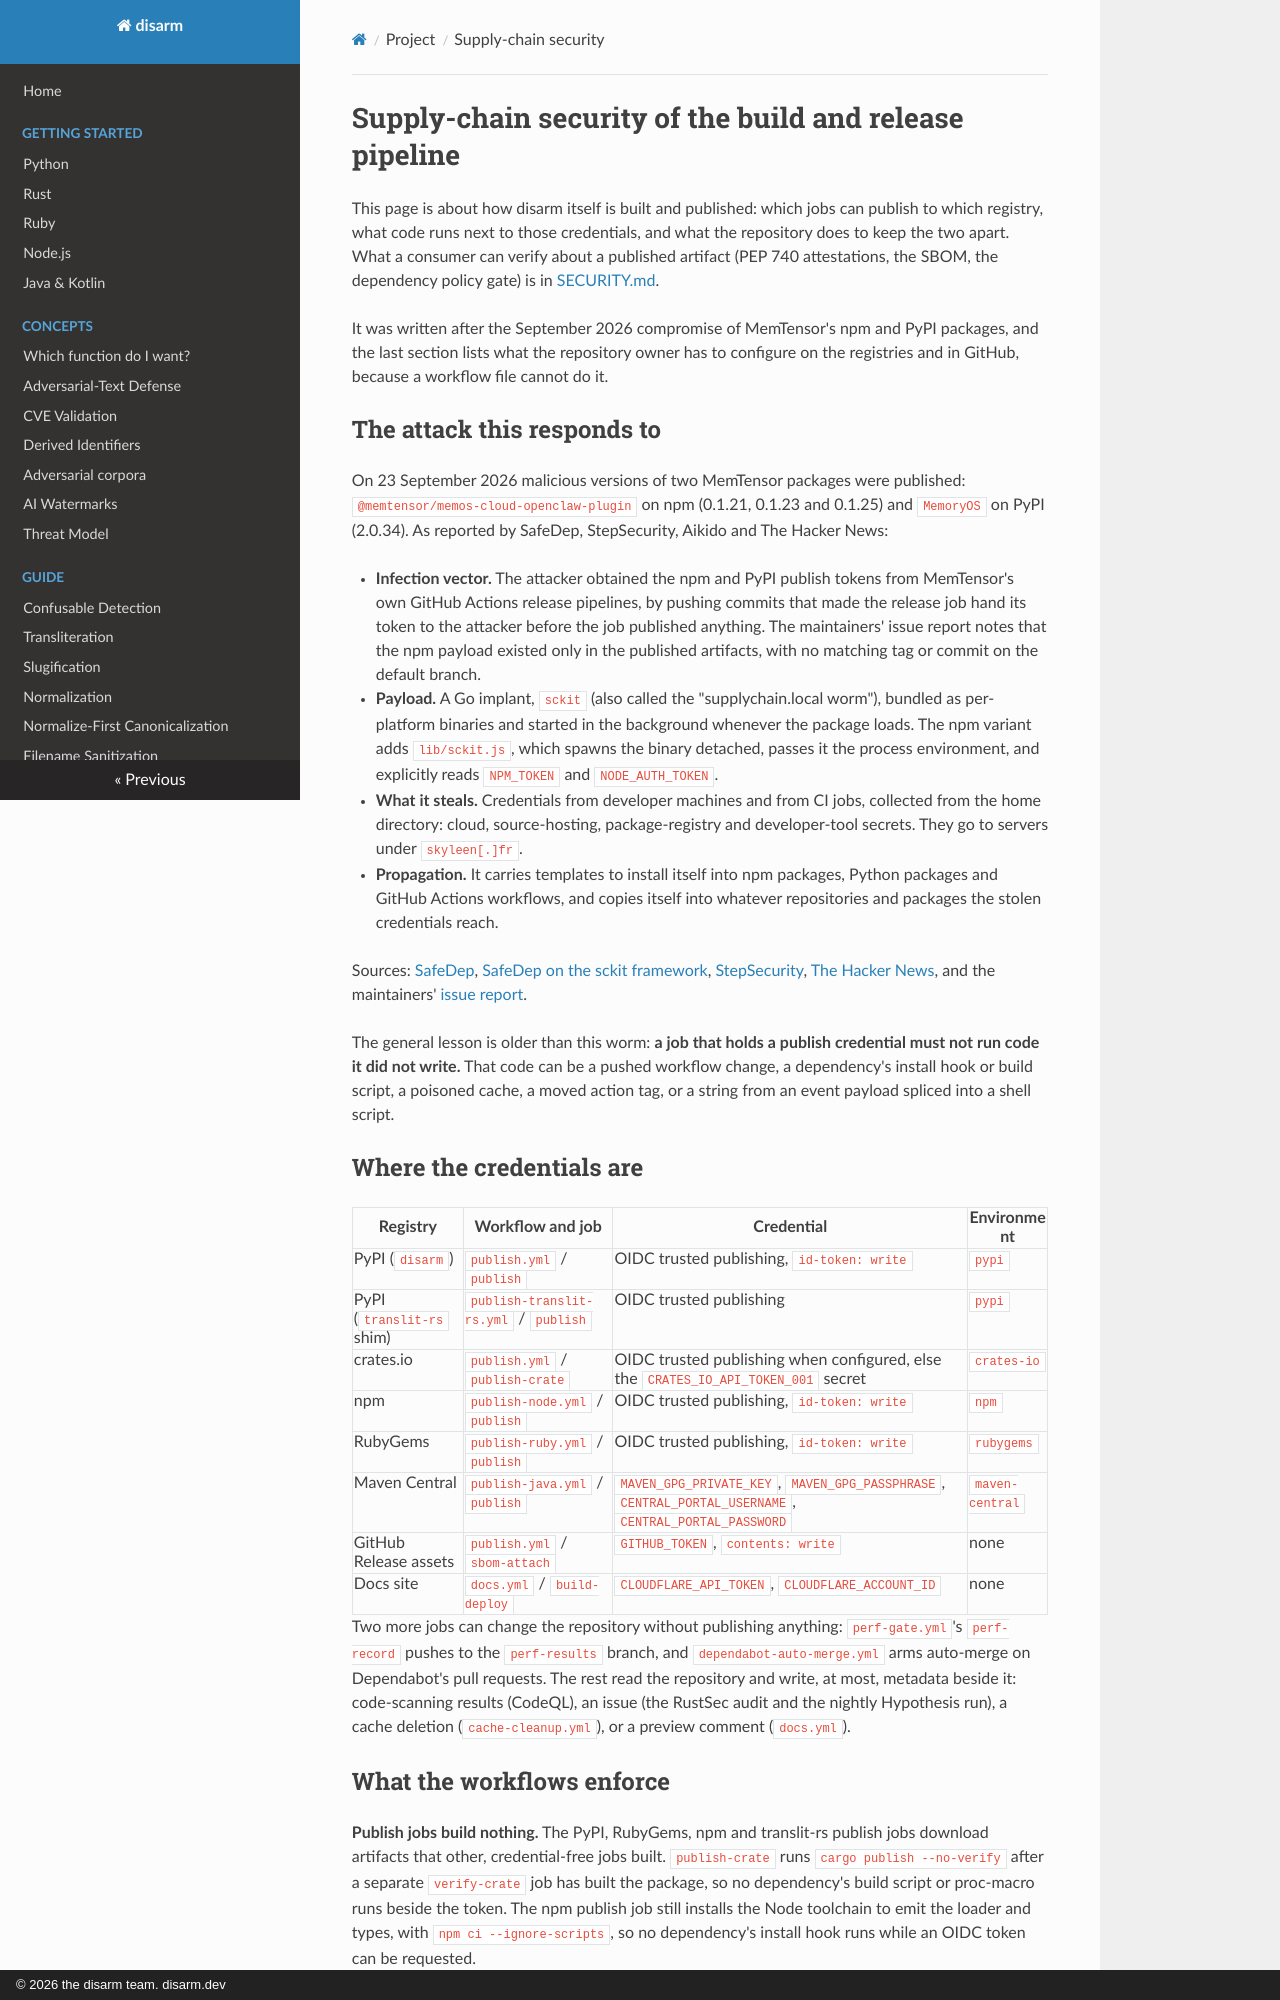

repository: raeq/disarm · page: security/supply-chain.html · generator: mkdocs · copyright: © 2026 the disarm team. disarm.dev

# Supply-chain security of the build and release pipeline

This page is about how disarm itself is built and published: which jobs can publish
to which registry, what code runs next to those credentials, and what the repository
does to keep the two apart. What a consumer can verify about a published artifact
(PEP 740 attestations, the SBOM, the dependency policy gate) is in
[SECURITY.md](../SECURITY.md#supply-chain-assurance).

It was written after the September 2026 compromise of MemTensor's npm and PyPI
packages, and the last section lists what the repository owner has to configure on the
registries and in GitHub, because a workflow file cannot do it.

## The attack this responds to

On 23 September 2026 malicious versions of two MemTensor packages were published:
`@memtensor/memos-cloud-openclaw-plugin` on npm (0.1.21, 0.1.23 and 0.1.25) and
`MemoryOS` on PyPI (2.0.34). As reported by SafeDep, StepSecurity, Aikido and The
Hacker News:

- **Infection vector.** The attacker obtained the npm and PyPI publish tokens from
  MemTensor's own GitHub Actions release pipelines, by pushing commits that made the
  release job hand its token to the attacker before the job published anything. The
  maintainers' issue report notes that the npm payload existed only in the published
  artifacts, with no matching tag or commit on the default branch.
- **Payload.** A Go implant, `sckit` (also called the "supplychain.local worm"),
  bundled as per-platform binaries and started in the background whenever the package
  loads. The npm variant adds `lib/sckit.js`, which spawns the binary detached, passes
  it the process environment, and explicitly reads `NPM_TOKEN` and `NODE_AUTH_TOKEN`.
- **What it steals.** Credentials from developer machines and from CI jobs, collected
  from the home directory: cloud, source-hosting, package-registry and developer-tool
  secrets. They go to servers under `skyleen[.]fr`.
- **Propagation.** It carries templates to install itself into npm packages, Python
  packages and GitHub Actions workflows, and copies itself into whatever repositories
  and packages the stolen credentials reach.

Sources: [SafeDep](https://safedep.io/memtensor-sckit-worm-npm-pypi/),
[SafeDep on the sckit framework](https://safedep.io/sckit-go-implant-framework/),
[StepSecurity](https://www.stepsecurity.io/blog/sckit-supply-chain-worm-hits-memtensor-npm-pypi-scopes),
[The Hacker News](https://thehackernews.com/2026/09/compromised-memtensor-packages-deliver.html),
and the maintainers'
[issue report](https://github.com/MemTensor/MemOS-Cloud-OpenClaw-Plugin/issues/173).

The general lesson is older than this worm: **a job that holds a publish credential
must not run code it did not write.** That code can be a pushed workflow change, a
dependency's install hook or build script, a poisoned cache, a moved action tag, or a
string from an event payload spliced into a shell script.

## Where the credentials are

| Registry | Workflow and job | Credential | Environment |
|---|---|---|---|
| PyPI (`disarm`) | `publish.yml` / `publish` | OIDC trusted publishing, `id-token: write` | `pypi` |
| PyPI (`translit-rs` shim) | `publish-translit-rs.yml` / `publish` | OIDC trusted publishing | `pypi` |
| crates.io | `publish.yml` / `publish-crate` | OIDC trusted publishing when configured, else the `CRATES_IO_API_TOKEN_001` secret | `crates-io` |
| npm | `publish-node.yml` / `publish` | OIDC trusted publishing, `id-token: write` | `npm` |
| RubyGems | `publish-ruby.yml` / `publish` | OIDC trusted publishing, `id-token: write` | `rubygems` |
| Maven Central | `publish-java.yml` / `publish` | `MAVEN_GPG_PRIVATE_KEY`, `MAVEN_GPG_PASSPHRASE`, `CENTRAL_PORTAL_USERNAME`, `CENTRAL_PORTAL_PASSWORD` | `maven-central` |
| GitHub Release assets | `publish.yml` / `sbom-attach` | `GITHUB_TOKEN`, `contents: write` | none |
| Docs site | `docs.yml` / `build-deploy` | `CLOUDFLARE_API_TOKEN`, `CLOUDFLARE_ACCOUNT_ID` | none |

Two more jobs can change the repository without publishing anything:
`perf-gate.yml`'s `perf-record` pushes to the `perf-results` branch, and
`dependabot-auto-merge.yml` arms auto-merge on Dependabot's pull requests. The rest
read the repository and write, at most, metadata beside it: code-scanning results
(CodeQL), an issue (the RustSec audit and the nightly Hypothesis run), a cache deletion
(`cache-cleanup.yml`), or a preview comment (`docs.yml`).
